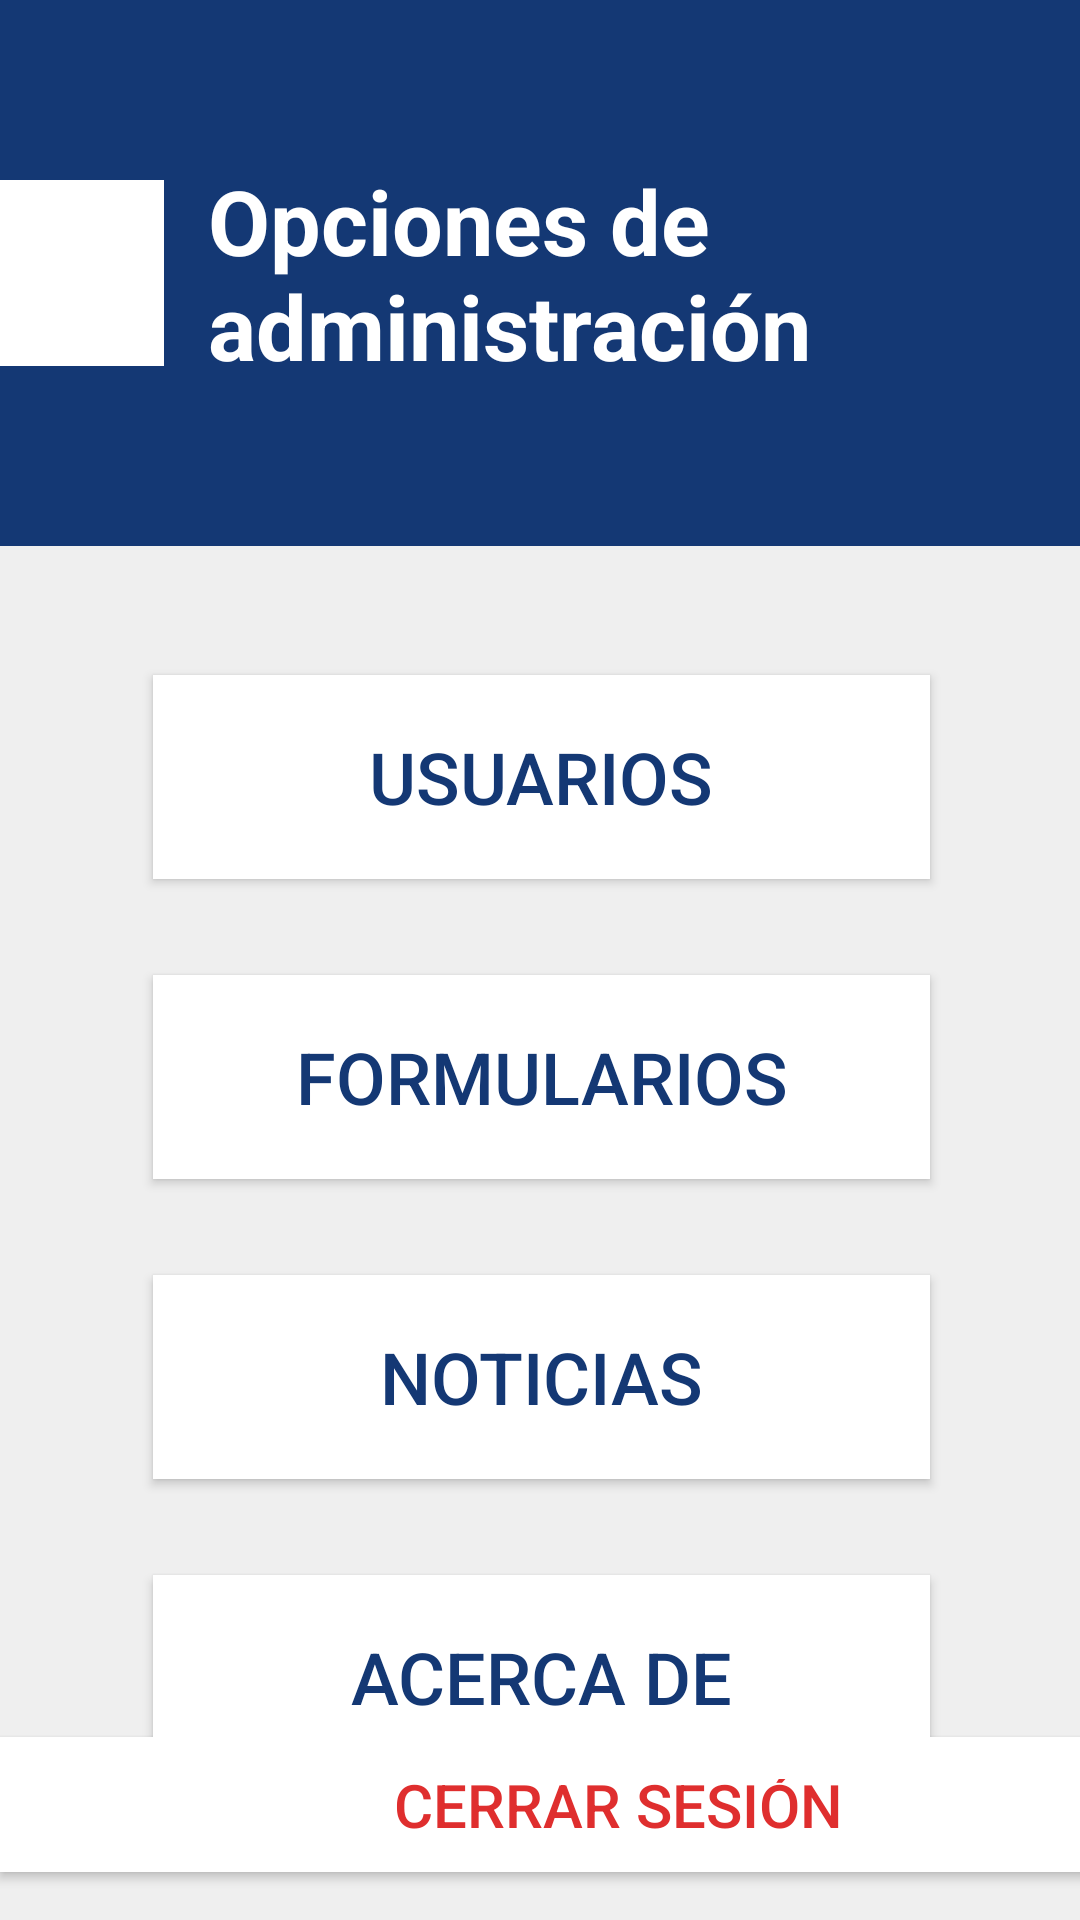

This screen was rendered from an Android layout file. Write that file and the resources it references.
<!-- AndroidManifest.xml: application theme Theme.Prototipo_SS -->
<!-- res/layout/activity_administrador.xml -->
<?xml version="1.0" encoding="utf-8"?>
<androidx.constraintlayout.widget.ConstraintLayout xmlns:android="http://schemas.android.com/apk/res/android"
    xmlns:app="http://schemas.android.com/apk/res-auto"
    xmlns:tools="http://schemas.android.com/tools"
    android:layout_width="match_parent"
    android:layout_height="match_parent"
    android:background="#EFEFEF"
    tools:context=".administrador">

    <Button
        android:id="@+id/btn_cerrar_sesion_admin"
        android:layout_width="412dp"
        android:layout_height="45dp"
        android:layout_marginBottom="16dp"
        android:background="#FFFFFF"
        android:text="Cerrar sesión"
        android:textColor="#DF2E2E"
        android:textSize="20sp"
        app:layout_constraintBottom_toBottomOf="parent"
        app:layout_constraintEnd_toEndOf="parent"
        app:layout_constraintHorizontal_bias="0.0"
        app:layout_constraintStart_toStartOf="parent" />

    <Button
        android:id="@+id/btnregusuario3"
        android:layout_width="259dp"
        android:layout_height="68dp"
        android:layout_marginTop="32dp"
        android:background="#FFFFFF"
        android:text="@string/eliminar_usuario"
        android:textColor="#143874"
        android:textSize="24sp"
        app:layout_constraintEnd_toEndOf="parent"
        app:layout_constraintHorizontal_bias="0.506"
        app:layout_constraintStart_toStartOf="parent"
        app:layout_constraintTop_toBottomOf="@+id/btnregusuario2" />

    <Button
        android:id="@+id/btnregusuario"
        android:layout_width="259dp"
        android:layout_height="68dp"
        android:background="#FFFFFF"
        android:imeOptions="flagNavigateNext"
        android:text="@string/registrar_usuario"
        android:textColor="#143874"
        android:textSize="24sp"
        app:layout_constraintBottom_toBottomOf="parent"
        app:layout_constraintEnd_toEndOf="parent"
        app:layout_constraintHorizontal_bias="0.506"
        app:layout_constraintStart_toStartOf="parent"
        app:layout_constraintTop_toBottomOf="@+id/constraintLayout"
        app:layout_constraintVertical_bias="0.11" />

    <Button
        android:id="@+id/btnformulario"
        android:layout_width="259dp"
        android:layout_height="68dp"
        android:layout_marginTop="32dp"
        android:background="#FFFFFF"
        android:text="@string/ver_formularios"
        android:textColor="#143874"
        android:textSize="24sp"
        app:layout_constraintEnd_toEndOf="parent"
        app:layout_constraintHorizontal_bias="0.506"
        app:layout_constraintStart_toStartOf="parent"
        app:layout_constraintTop_toBottomOf="@+id/btnregusuario" />

    <Button
        android:id="@+id/btnregusuario2"
        android:layout_width="259dp"
        android:layout_height="68dp"
        android:layout_marginTop="32dp"
        android:background="#FFFFFF"
        android:text="@string/proximamente"
        android:textColor="#143874"
        android:textSize="24sp"
        app:layout_constraintEnd_toEndOf="parent"
        app:layout_constraintHorizontal_bias="0.506"
        app:layout_constraintStart_toStartOf="parent"
        app:layout_constraintTop_toBottomOf="@+id/btnformulario" />

    <androidx.constraintlayout.widget.ConstraintLayout
        android:id="@+id/constraintLayout"
        android:layout_width="437dp"
        android:layout_height="182dp"
        android:background="#143874"
        app:layout_constraintBottom_toBottomOf="parent"
        app:layout_constraintEnd_toEndOf="parent"
        app:layout_constraintHorizontal_bias="0.555"
        app:layout_constraintStart_toStartOf="parent"
        app:layout_constraintTop_toTopOf="parent"
        app:layout_constraintVertical_bias="0.0">

        <androidx.constraintlayout.widget.ConstraintLayout
            android:layout_width="66dp"
            android:layout_height="62dp"
            android:layout_marginStart="16dp"
            android:background="#FFFFFF"
            app:layout_constraintBottom_toBottomOf="parent"
            app:layout_constraintEnd_toStartOf="@+id/textView3"
            app:layout_constraintStart_toStartOf="parent"
            app:layout_constraintTop_toTopOf="parent">

            <ImageView
                android:id="@+id/imageView3"
                android:layout_width="47dp"
                android:layout_height="48dp"
                android:contentDescription="@string/todo"
                app:layout_constraintBottom_toBottomOf="parent"
                app:layout_constraintEnd_toEndOf="parent"
                app:layout_constraintStart_toStartOf="parent"
                app:layout_constraintTop_toTopOf="parent"
                app:srcCompat="@drawable/logoensenada" />
        </androidx.constraintlayout.widget.ConstraintLayout>

        <TextView
            android:id="@+id/textView3"
            android:layout_width="214dp"
            android:layout_height="83dp"
            android:gravity="center|left"
            android:text="@string/seguridad"
            android:textColor="@color/white"
            android:textSize="30sp"
            android:textStyle="bold"
            app:layout_constraintBottom_toBottomOf="parent"
            app:layout_constraintEnd_toEndOf="parent"
            app:layout_constraintStart_toStartOf="parent"
            app:layout_constraintTop_toTopOf="parent" />

    </androidx.constraintlayout.widget.ConstraintLayout>

</androidx.constraintlayout.widget.ConstraintLayout>
<!-- resources referenced by this layout -->
<resources>
  <string name="eliminar_usuario">Acerca de</string>
  <string name="proximamente">Noticias</string>
  <string name="registrar_usuario">Usuarios</string>
  <string name="seguridad">Opciones de administración</string>
  <string name="todo">TODO</string>
  <string name="ver_formularios">Formularios</string>
  <style name="Theme.Prototipo_SS" parent="Theme.AppCompat.Light.NoActionBar">
          
          <item name="colorPrimary">@color/purple_500</item>
          <item name="colorPrimaryVariant">@color/purple_700</item>
          <item name="colorOnPrimary">@color/white</item>
          
          <item name="colorSecondary">@color/teal_200</item>
          <item name="colorSecondaryVariant">@color/teal_700</item>
          <item name="colorOnSecondary">@color/black</item>
          
          <item name="android:statusBarColor" tools:targetApi="l">?attr/colorPrimaryVariant</item>
          
      </style>
  <!-- not gathered from this repository: default colours our renderer supplied (Android Studio template values) -->
  <color name="purple_500">#FF6200EE</color>
  <color name="purple_700">#FF3700B3</color>
  <color name="teal_200">#FF03DAC5</color>
  <color name="teal_700">#FF018786</color>
  <color name="black">#FF000000</color>
  <color name="white">#FFFFFFFF</color>
</resources>
